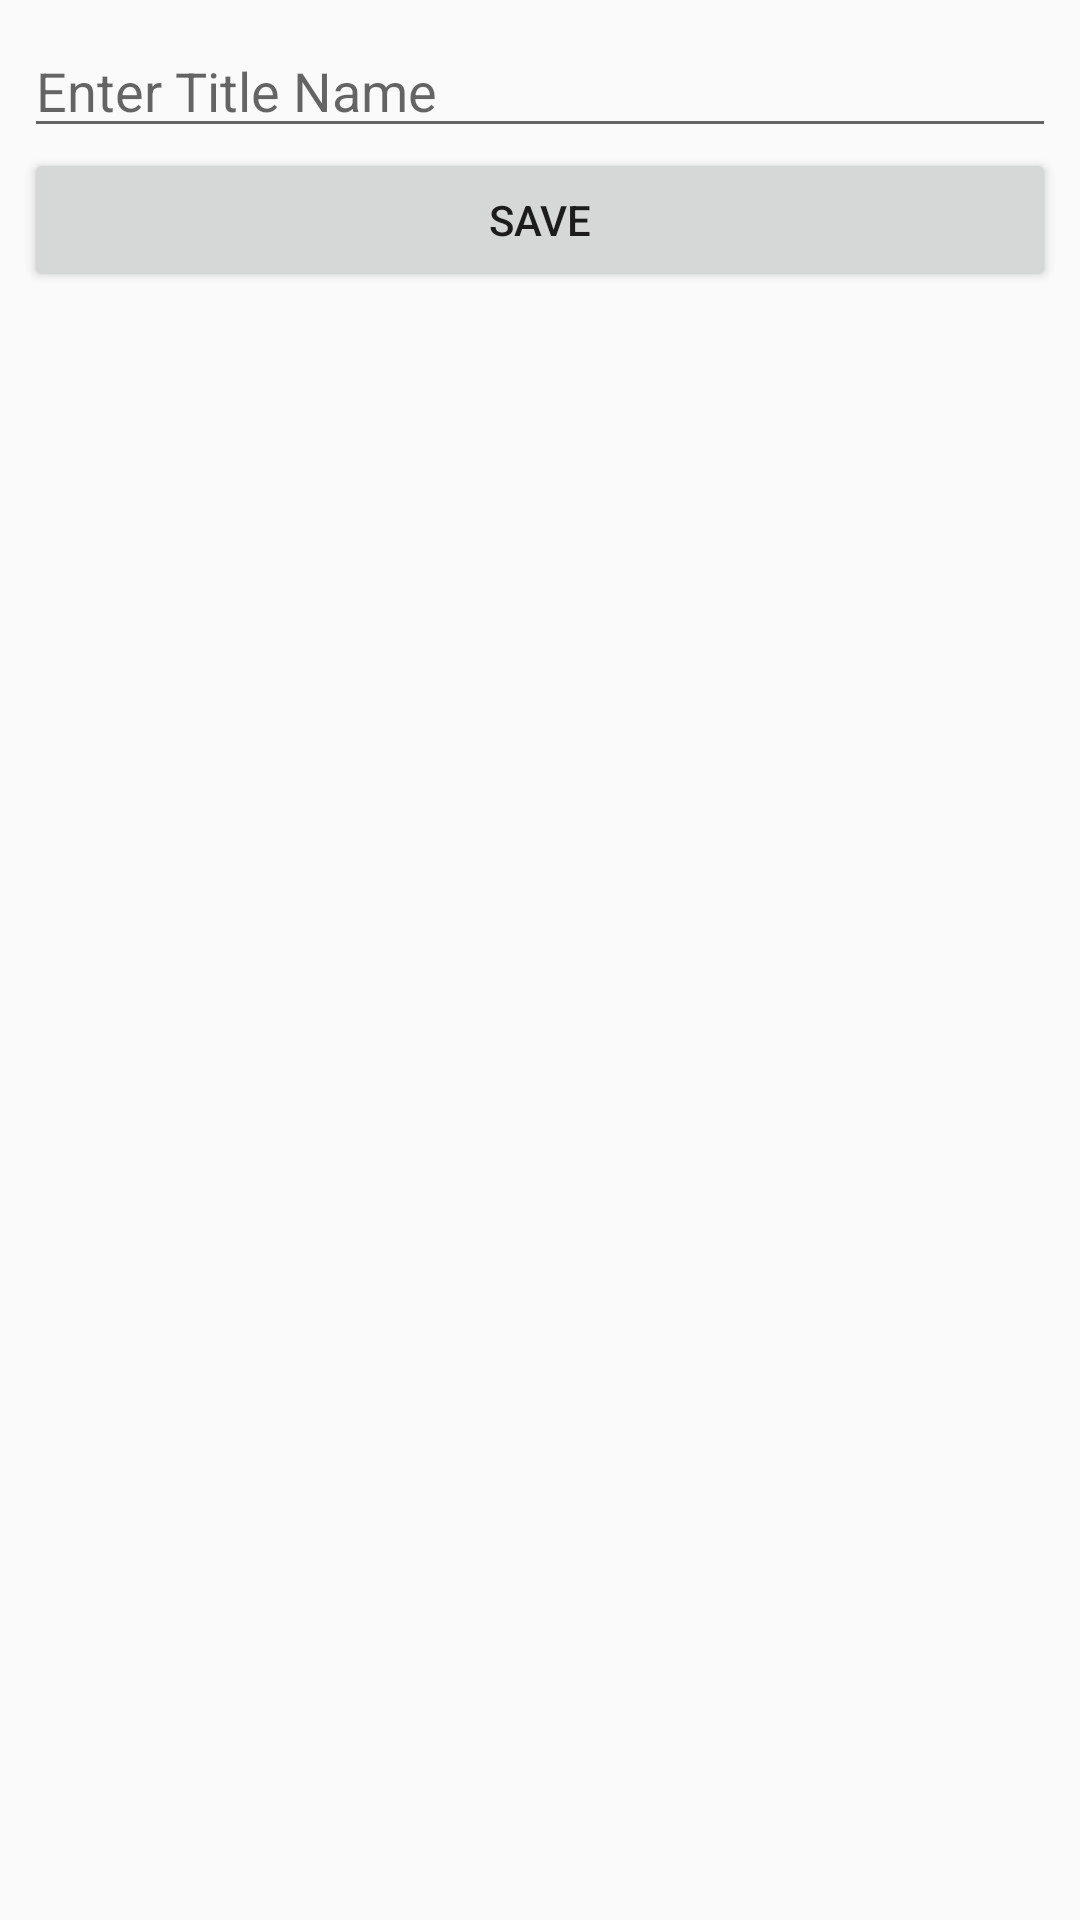

This screen was rendered from an Android layout file. Write that file and the resources it references.
<!-- AndroidManifest.xml: application theme AppTheme -->
<!-- res/layout/activity_section.xml -->
<?xml version="1.0" encoding="utf-8"?>
<android.support.constraint.ConstraintLayout xmlns:android="http://schemas.android.com/apk/res/android"
    xmlns:app="http://schemas.android.com/apk/res-auto"
    xmlns:tools="http://schemas.android.com/tools"
    android:layout_width="match_parent"
    android:layout_height="match_parent"
    tools:context=".SectionActivity">

    <LinearLayout
        android:id="@+id/linearLayout3"
        android:layout_width="0dp"
        android:layout_height="0dp"
        android:layout_marginStart="8dp"
        android:layout_marginTop="8dp"
        android:layout_marginEnd="8dp"
        android:layout_marginBottom="8dp"
        android:orientation="vertical"
        app:layout_constraintBottom_toBottomOf="parent"
        app:layout_constraintEnd_toEndOf="parent"
        app:layout_constraintStart_toStartOf="parent"
        app:layout_constraintTop_toTopOf="parent">

        <EditText
            android:id="@+id/editTextTitle"
            android:layout_width="match_parent"
            android:layout_height="wrap_content"
            android:ems="10"
            android:inputType="textPersonName"
            android:hint="Enter Title Name" />

        <Button
            android:id="@+id/buttonSaveTitle"
            android:layout_width="match_parent"
            android:layout_height="wrap_content"
            android:onClick="createSection"
            android:text="SAVE" />
    </LinearLayout>


</android.support.constraint.ConstraintLayout>
<!-- resources referenced by this layout -->
<resources>
  <style name="AppTheme" parent="Theme.AppCompat.Light.DarkActionBar">
          
          <item name="colorPrimary">@color/colorPrimary</item>
          <item name="colorPrimaryDark">@color/colorPrimaryDark</item>
          <item name="colorAccent">@color/colorAccent</item>
      </style>
  <color name="colorPrimary">#3F51B5</color>
  <color name="colorPrimaryDark">#303F9F</color>
  <color name="colorAccent">#FF4081</color>
</resources>
